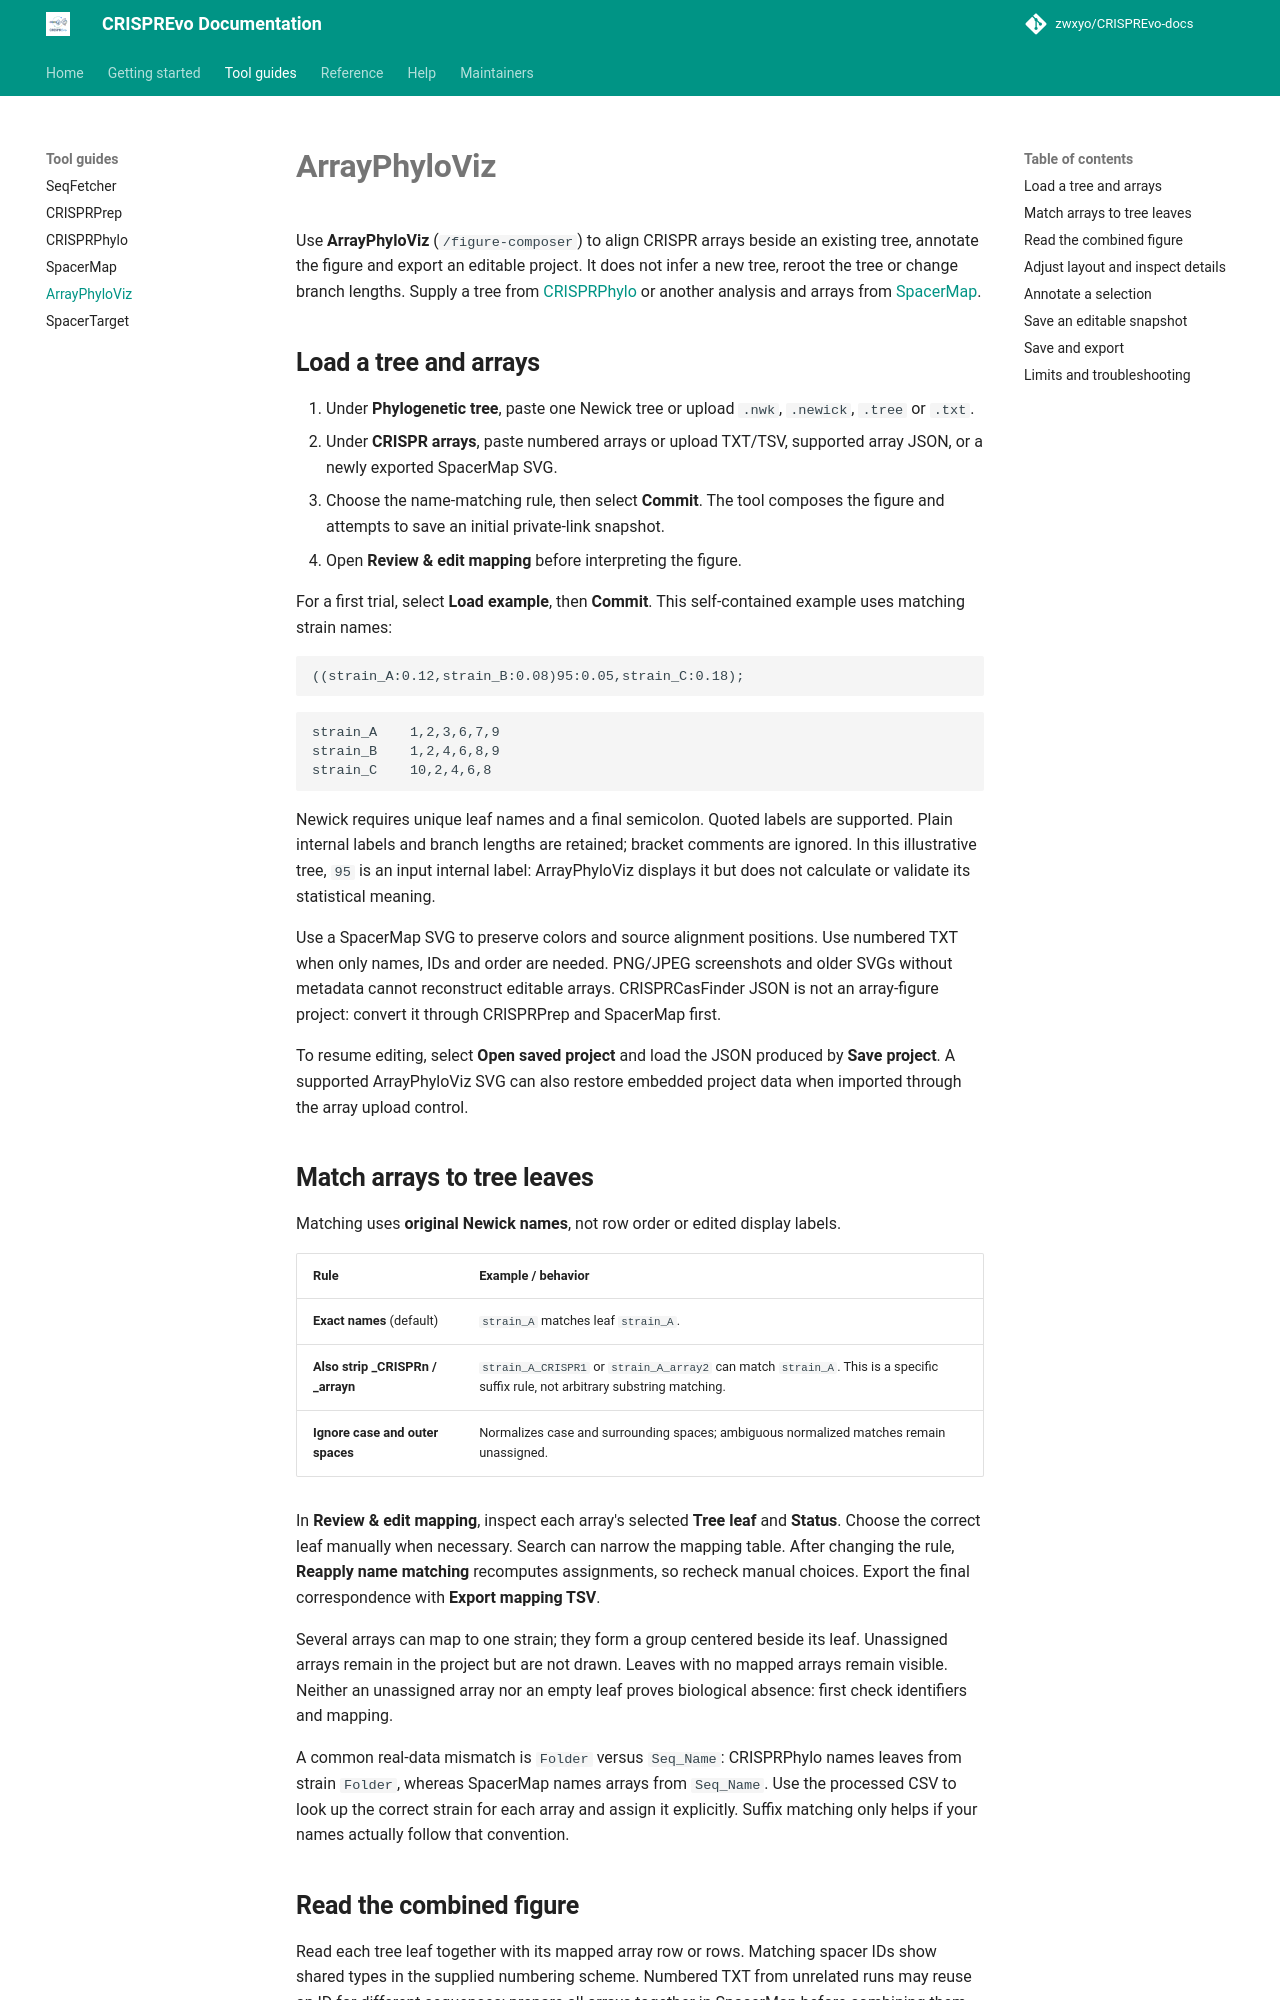

repository: zwxyo/CRISPREvo-docs · page: tools/figure-composer/index.html · generator: mkdocs

# ArrayPhyloViz

Use **ArrayPhyloViz** (`/figure-composer`) to align CRISPR arrays beside an existing tree, annotate the figure and export an editable project. It does not infer a new tree, reroot the tree or change branch lengths. Supply a tree from [CRISPRPhylo](crisprphylo.md) or another analysis and arrays from [SpacerMap](spacermap.md).

## Load a tree and arrays

1. Under **Phylogenetic tree**, paste one Newick tree or upload `.nwk`, `.newick`, `.tree` or `.txt`.
2. Under **CRISPR arrays**, paste numbered arrays or upload TXT/TSV, supported array JSON, or a newly exported SpacerMap SVG.
3. Choose the name-matching rule, then select **Commit**. The tool composes the figure and attempts to save an initial private-link snapshot.
4. Open **Review & edit mapping** before interpreting the figure.

For a first trial, select **Load example**, then **Commit**. This self-contained example uses matching strain names:

```text
((strain_A:0.12,strain_B:0.08)95:0.05,strain_C:0.18);
```

```text
strain_A	1,2,3,6,7,9
strain_B	1,2,4,6,8,9
strain_C	10,2,4,6,8
```

Newick requires unique leaf names and a final semicolon. Quoted labels are supported. Plain internal labels and branch lengths are retained; bracket comments are ignored. In this illustrative tree, `95` is an input internal label: ArrayPhyloViz displays it but does not calculate or validate its statistical meaning.

Use a SpacerMap SVG to preserve colors and source alignment positions. Use numbered TXT when only names, IDs and order are needed. PNG/JPEG screenshots and older SVGs without metadata cannot reconstruct editable arrays. CRISPRCasFinder JSON is not an array-figure project: convert it through CRISPRPrep and SpacerMap first.

To resume editing, select **Open saved project** and load the JSON produced by **Save project**. A supported ArrayPhyloViz SVG can also restore embedded project data when imported through the array upload control.

## Match arrays to tree leaves

Matching uses **original Newick names**, not row order or edited display labels.

| Rule | Example / behavior |
| --- | --- |
| **Exact names** (default) | `strain_A` matches leaf `strain_A`. |
| **Also strip _CRISPRn / _arrayn** | `strain_A_CRISPR1` or `strain_A_array2` can match `strain_A`. This is a specific suffix rule, not arbitrary substring matching. |
| **Ignore case and outer spaces** | Normalizes case and surrounding spaces; ambiguous normalized matches remain unassigned. |

In **Review & edit mapping**, inspect each array's selected **Tree leaf** and **Status**. Choose the correct leaf manually when necessary. Search can narrow the mapping table. After changing the rule, **Reapply name matching** recomputes assignments, so recheck manual choices. Export the final correspondence with **Export mapping TSV**.

Several arrays can map to one strain; they form a group centered beside its leaf. Unassigned arrays remain in the project but are not drawn. Leaves with no mapped arrays remain visible. Neither an unassigned array nor an empty leaf proves biological absence: first check identifiers and mapping.

A common real-data mismatch is `Folder` versus `Seq_Name`: CRISPRPhylo names leaves from strain `Folder`, whereas SpacerMap names arrays from `Seq_Name`. Use the processed CSV to look up the correct strain for each array and assign it explicitly. Suffix matching only helps if your names actually follow that convention.
